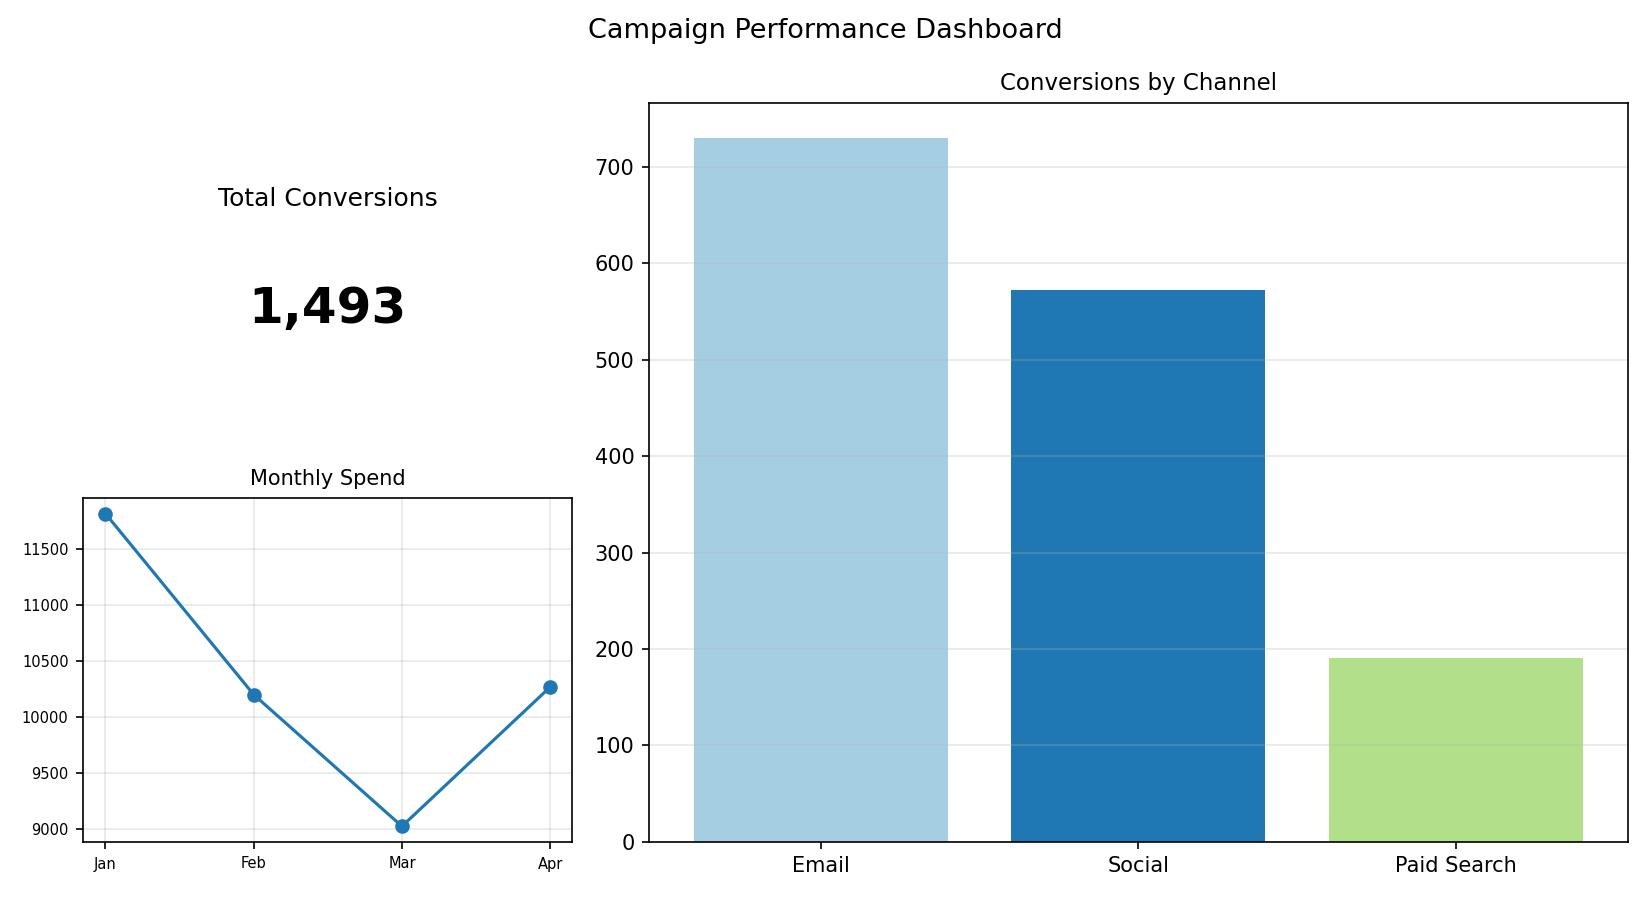

Values plotted in this chart, from the file beside it:
Channel, Conversions
Email, 730
Social, 572
Paid Search, 191
